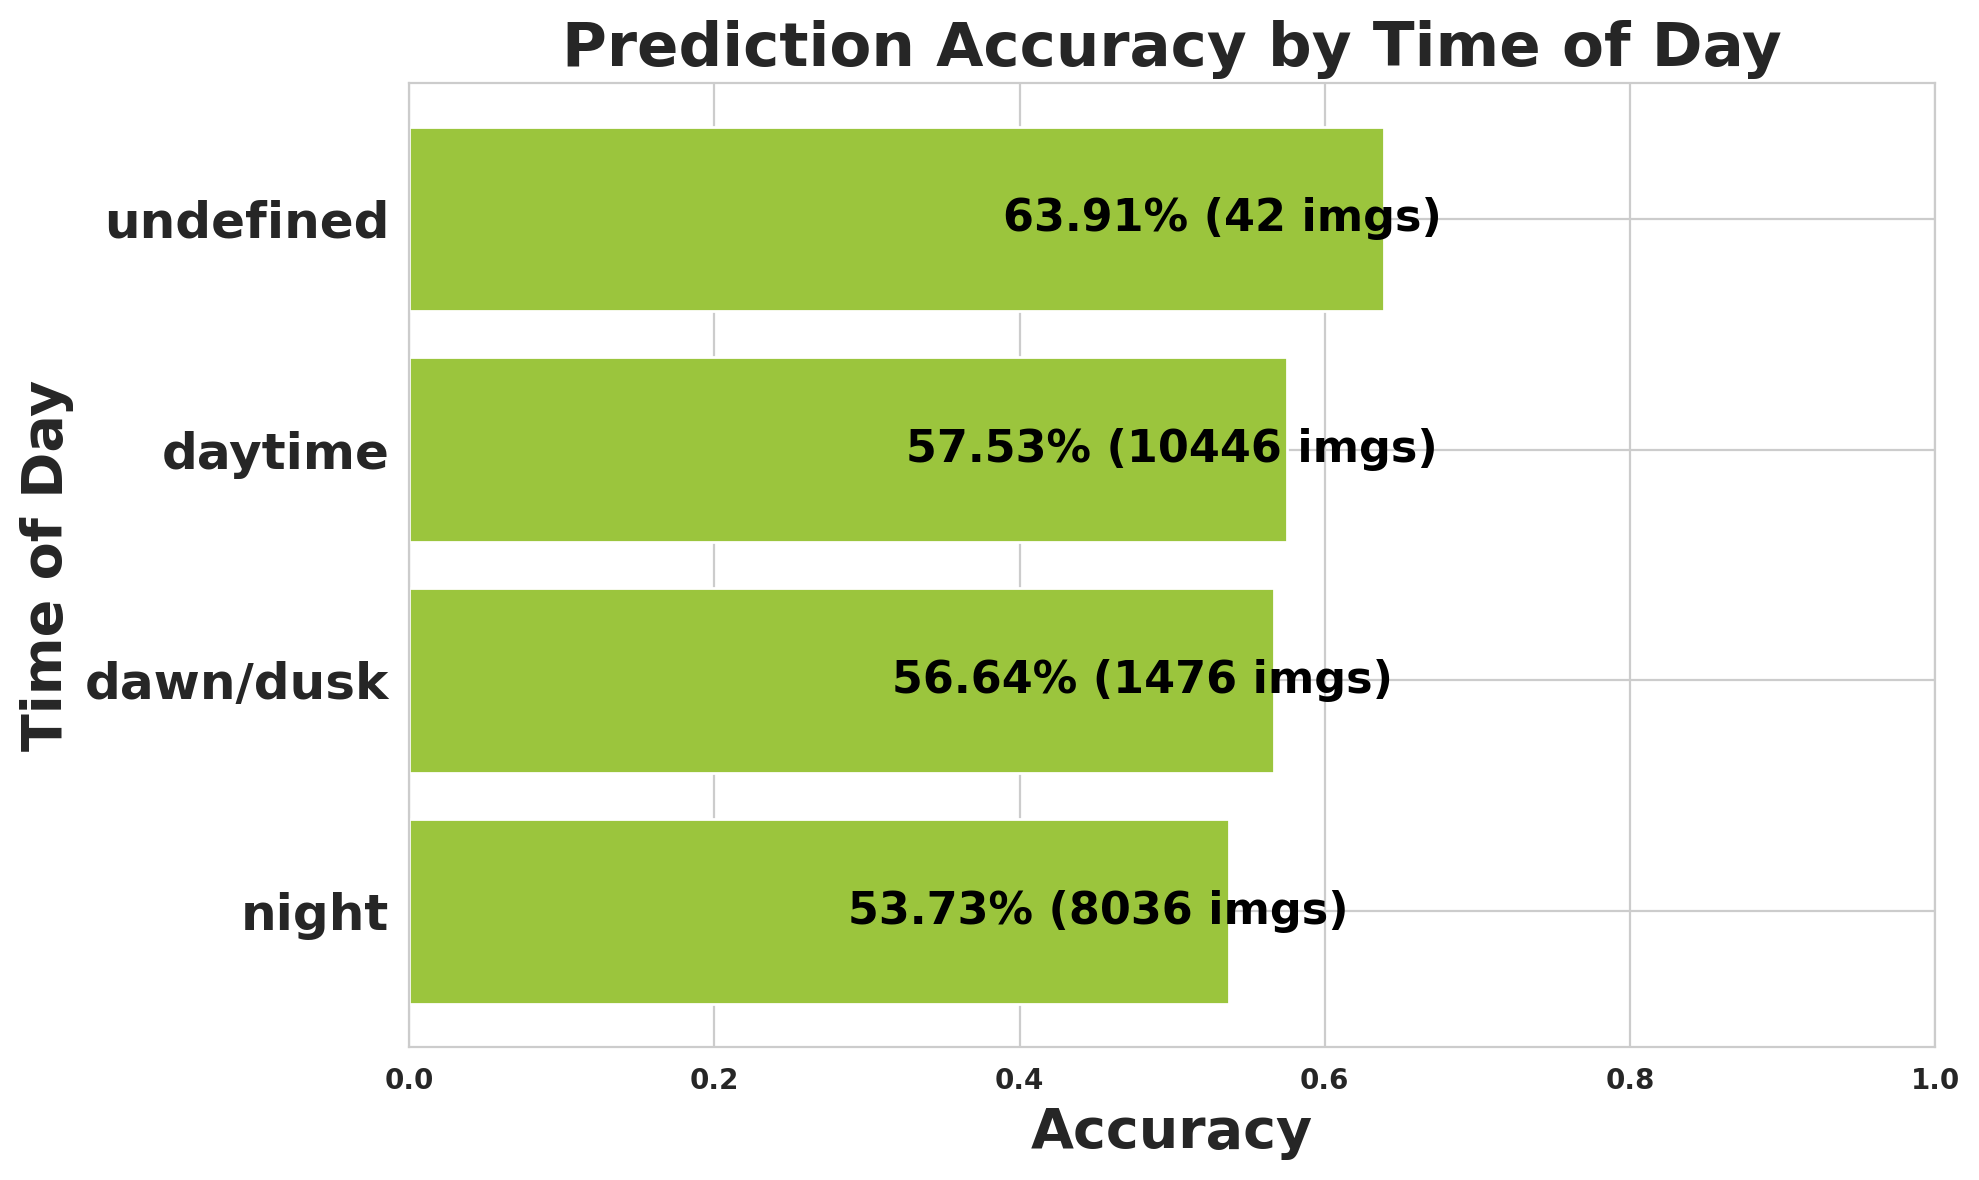

The data file committed next to this chart (first rows):
timeofday, images, expected, matched, missed, accuracy
night, 8036, 131707, 70771, 60936, 0.5373
dawn/dusk, 1476, 28884, 16360, 12524, 0.5664
daytime, 10446, 206835, 118999, 87836, 0.5753
undefined, 42, 302, 193, 109, 0.6391
